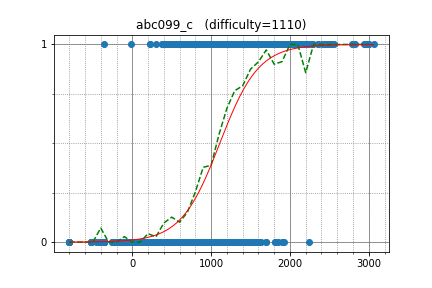

The file beside this chart, header and first rows:
LeBron, 2938.200315, 1
hoget157, 2443, 1
beet, 2495, 1
kmjp, 2977, 1
sky58, 2969, 1
startcpp, 2035, 1
kzyKT, 2025, 1
kyopro_friends, 1953, 1
treeone, 1993, 1
KrK, 2824, 1
satanic0258, 2360, 1
kobae964, 2786, 1
mamekin, 2508, 1
ei13333, 2498, 1
June_boy, 1938, 1
chaemon, 2084, 1
saharshluthra, 1770, 1
ynymxiaolongbao, 1985, 1
azbrugby, 1143, 1
MMNMM, 1861, 1
hiromi_ayase, 1988, 1
ecasdqina, 1490, 1
monolith, 2171, 1
voover, 2991, 1
fine, 1894, 1
cos, 2274, 1
okaduki, 2033, 1
TangentDay, 2534, 1
EliteWantsYou, 2242, 1
WA_TLE, 3000, 1
iehn, 2296, 1
uwi, 2965, 1
yaketake08, 2189, 1
ransewhale, 1787, 1
luma, 1837, 1
akarin55, 1690, 1
Pulmn, 2456, 1
raja1999, 1582, 1
lyoz, 2030, 1
clavis1107, 1661, 1
kroton, 1579, 1
SugarDragon5, 1578, 1
m_buyoh, 1741, 1
ynish, 1297, 1
kusano, 2277, 1
somq14, 1868, 1
torus711, 1870, 1
kojingharang, 1631, 1
hogeover30, 1568, 1
ctyl, 2103, 1
kazunetakahashi, 2043, 1
oyiya, 1469, 1
Bantako, 1233, 1
pr3pony, 1993, 1
Izumihanako, 1585, 1
rsk0315, 1618, 1
abc050, 2071, 1
risujiroh, 1795, 1
RMQ, 1455, 1
FF256grhy, 2013, 1
nejiko96, 1740, 1
... 1,663 more rows
